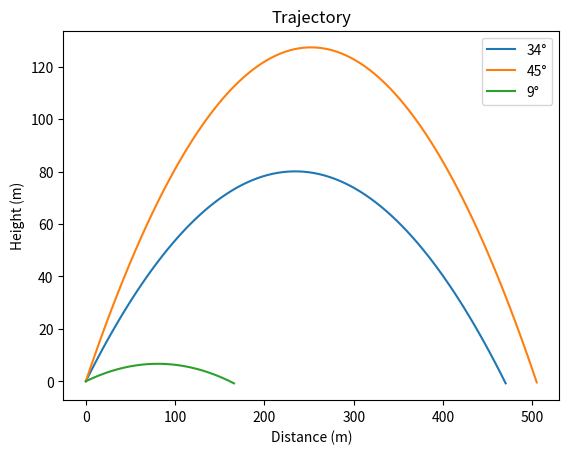

The script that saved this image: (Note: this script raises an exception after producing the figure.)
import numpy as np
import matplotlib.pyplot as plt
import math
import argparse as argp 



'''psr = argp.ArgumentParser("Projectile Trajectory")
psr.add_argument('--plot', type=str, default=0,
                 help="enter the angle seperated by ','")
arg = psr.parse_args()'''

v = 70
dt = 0.1
x_trajec = []
y_trajec =[]
x_trajec_d = []
y_trajec_d =[]
theta = [34,45,9]
g = 9.81
vx =[]
vy = []
vx_d =[]
vy_d = []
c = 0.5
d = 1.29
A = 0.0014
m = 0.046
Fdrag = -1*c*d*A*v**2
 

for l in range(3):
    for k in range(len(theta)):
        if l == 0:
            del x_trajec[:]
            del y_trajec[:]
            del vx[:]
            del vy[:]
            x_trajec.append(0)
            y_trajec.append(0)
            vx.append(v*math.cos(math.radians(theta[k])))
            vy.append(v*math.sin(math.radians(theta[k])))
            i=0
            while True:
                x_trajec.append(x_trajec[i]+vx[i]*dt)
                vx.append(vx[i])

                y_trajec.append(y_trajec[i]+vy[i]*dt)
                vy.append(vy[i]-g*dt)

                if y_trajec[i+1] <= 0:
                    break

                i=i+1
            plt.plot(x_trajec, y_trajec,label = str(theta[k])+"°")
            plt.xlabel("Distance (m)")
            plt.ylabel("Height (m)")
            plt.legend()
            plt.title("Trajectory")
                  
        if l == 1:
            del x_trajec_d[:]
            del y_trajec_d[:]
            del vx_d[:]
            del vy_d[:]
            x_trajec_d.append(0)
            y_trajec_d.append(0)
            vx_d.append(v*math.cos(math.radians(theta[k])))
            vy_d.append(v*math.sin(math.radians(theta[k])))
            i=0
            while True:    
                x_trajec_d.append(x_trajec_d[i]+vx_d[i]*dt)
                print(x_trajec_d)
                vx_d.append(vx_d[i]-(A*math.sqrt(vx_d[i]+vy_d[i])*vx_d[i]*dt)/m)
                y_trajec_d.append(y_trajec_d[i]+vy_d[i]*dt)
                vy_d.append(vy_d[i]-g*dt-A*math.sqrt(vx_d[i]+vy_d[i])*vx_d[i]*dt/m)
                print(vy_d)

                if y_trajec_d[i+1] <= 0:
                    break

                i=i+1

            plt.plot(x_trajec_d, y_trajec_d,label = str(theta[k])+"°"+"W/ Drag")
            plt.xlabel("Distance (m)")
            plt.ylabel("Height (m)")
            plt.legend()
            plt.title("Trajectory with drag")

plt.show()
